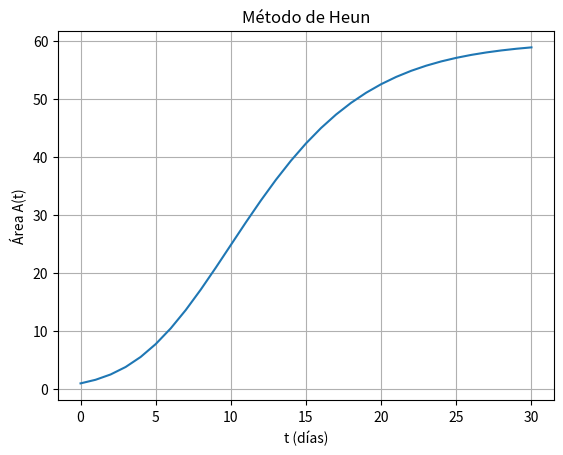

The matplotlib source for this figure: (Note: this script raises an exception after producing the figure.)
import numpy as np
import matplotlib.pyplot as plt

# Parámetros
alpha = 0.8
k = 60
nu = 0.25
A0 = 1
h = 1
t_final = 30
n = int(t_final / h)

def f(t, A):
    return alpha * A * (1 - (A / k)**nu)

# Heun
t_vals = [0]
A_vals_heun = [A0]
A = A0

for i in range(n):
    t = i * h
    y_euler = A + h * f(t, A)
    A = A + (h / 2) * (f(t, A) + f(t + h, y_euler))
    A_vals_heun.append(A)
    t_vals.append(t + h)

# RK4
A_vals_rk4 = [A0]
A = A0

for i in range(n):
    t = i * h
    k1 = h * f(t, A)
    k2 = h * f(t + h/2, A + k1/2)
    k3 = h * f(t + h/2, A + k2/2)
    k4 = h * f(t + h, A + k3)
    A = A + (1/6) * (k1 + 2*k2 + 2*k3 + k4)
    A_vals_rk4.append(A)

# Gráficas
plt.plot(t_vals, A_vals_heun, label="Heun")
plt.title("Método de Heun")
plt.xlabel("t (días)")
plt.ylabel("Área A(t)")
plt.grid(True)
plt.savefig("graficas/heun.png")
plt.clf()

plt.plot(t_vals, A_vals_rk4, label="Runge-Kutta 4", color='orange')
plt.title("Método de Runge-Kutta 4° orden")
plt.xlabel("t (días)")
plt.ylabel("Área A(t)")
plt.grid(True)
plt.savefig("graficas/rk4.png")
